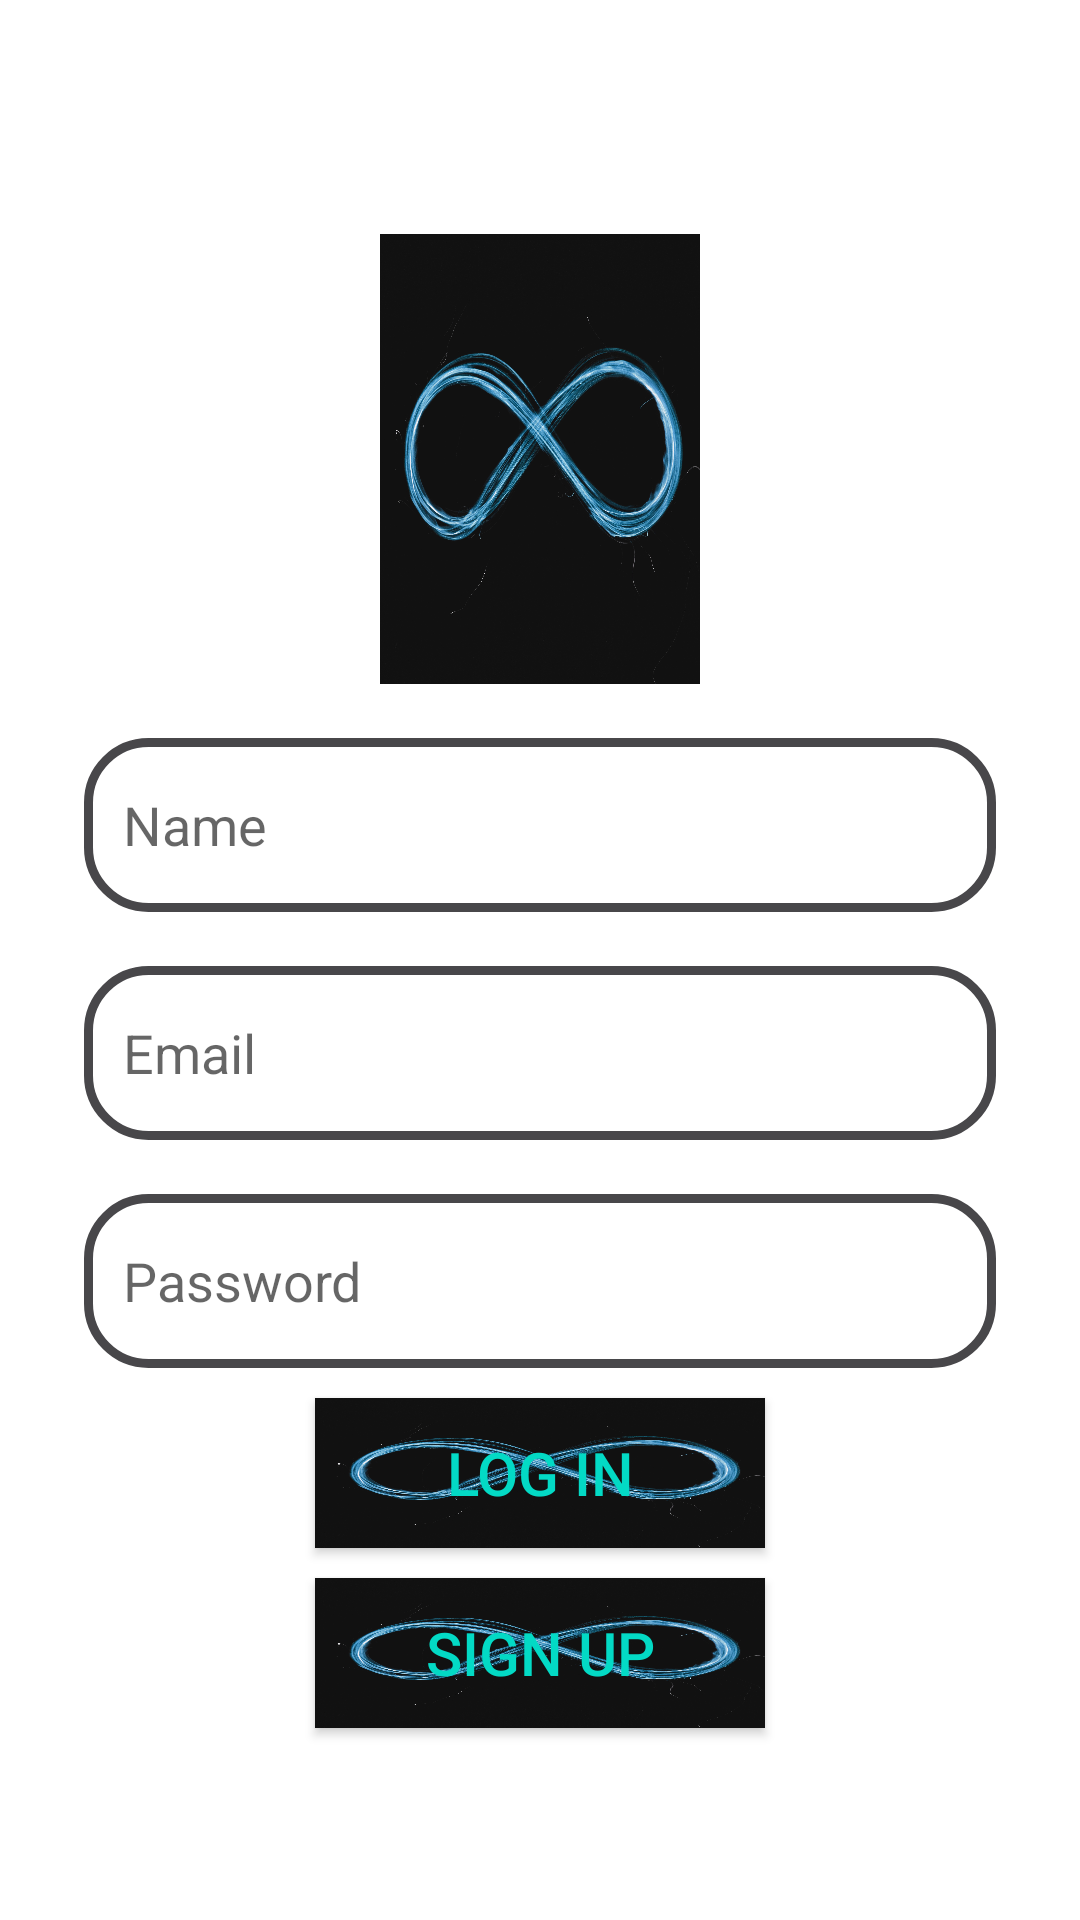

This screen was rendered from an Android layout file. Write that file and the resources it references.
<!-- AndroidManifest.xml: application theme Theme.Help -->
<!-- res/layout/activity_log_in.xml -->
<?xml version="1.0" encoding="utf-8"?>
<RelativeLayout xmlns:android="http://schemas.android.com/apk/res/android"
    xmlns:app="http://schemas.android.com/apk/res-auto"
    xmlns:tools="http://schemas.android.com/tools"
    android:layout_width="match_parent"
    android:layout_height="match_parent"
    tools:context=".LogIn">

    <ImageView
        android:id="@+id/app_logo"
        android:layout_width="150dp"
        android:layout_height="150dp"
        android:layout_centerHorizontal="true"
        android:layout_marginTop="78dp"
        android:src="@drawable/laga" />
    <EditText
        android:id="@+id/edt_name"
        android:layout_width="match_parent"
        android:layout_height="58dp"
        android:layout_below="@id/app_logo"
        android:layout_marginTop="18dp"
        android:hint="Name"
        android:paddingLeft="13dp"
        android:background="@drawable/edt_background"
        android:layout_marginLeft="28dp"
        android:layout_marginRight="28dp"/>

    <EditText
        android:id="@+id/edt_email"
        android:layout_width="match_parent"
        android:layout_height="58dp"
        android:layout_below="@id/edt_name"
        android:layout_marginTop="18dp"
        android:hint="Email"
        android:paddingLeft="13dp"
        android:background="@drawable/edt_background"
        android:layout_marginLeft="28dp"
        android:layout_marginRight="28dp"/>

    <EditText
        android:id="@+id/edt_password"
        android:layout_width="match_parent"
        android:layout_height="58dp"
        android:layout_below="@id/edt_email"
        android:layout_marginLeft="28dp"
        android:layout_marginTop="18dp"
        android:layout_marginRight="28dp"
        android:background="@drawable/edt_background"
        android:hint="Password"
        android:paddingLeft="13dp" />


    <Button
        android:id="@+id/btn_login"
        android:layout_width="150dp"
        android:layout_height="50dp"
        android:layout_below="@id/edt_password"
        android:text="Log In"
        android:textColor="@color/teal_200"
        android:textSize="20sp"
        android:background="@drawable/laga"
        android:layout_centerHorizontal="true"
        android:layout_marginTop="10dp"/>
    <Button
        android:id="@+id/btn_signup"
        android:layout_width="150dp"
        android:layout_height="50dp"
        android:layout_below="@id/btn_login"
        android:text="Sign Up"
        android:textColor="@color/teal_200"
        android:textSize="20sp"
        android:background="@drawable/laga"
        android:layout_centerHorizontal="true"
        android:layout_marginTop="10dp"/>
</RelativeLayout>
<!-- resources referenced by this layout -->
<resources>
  <color name="teal_200">#FF03DAC5</color>
  <!-- drawable edt_background (drawable-v24) -->
  <?xml version="1.0" encoding="utf-8"?>
  <shape xmlns:android="http://schemas.android.com/apk/res/android">
      <corners android:radius="20dp"/>
      <stroke android:color="@color/purple_200" android:width="3dp"/>
  
  </shape>
  <!-- drawable laga: jpg bitmap (drawable-v24, 745520 bytes) -->
  <style name="Theme.Help" parent="Theme.MaterialComponents.DayNight.DarkActionBar">
          
          <item name="colorPrimary">@color/purple_500</item>
          <item name="colorPrimaryVariant">@color/purple_700</item>
          <item name="colorOnPrimary">@color/white</item>
          
          <item name="colorSecondary">@color/teal_200</item>
          <item name="colorSecondaryVariant">@color/teal_700</item>
          <item name="colorOnSecondary">@color/black</item>
          
          <item name="android:statusBarColor" tools:targetApi="l">?attr/colorPrimaryVariant</item>
          
      </style>
  <color name="purple_200">#48474A</color>
  <color name="purple_500">#424143</color>
  <color name="purple_700">@color/teal_200</color>
  <color name="white">#FFFFFFFF</color>
  <color name="teal_700">#FF018786</color>
  <color name="black">#FF000000</color>
</resources>
